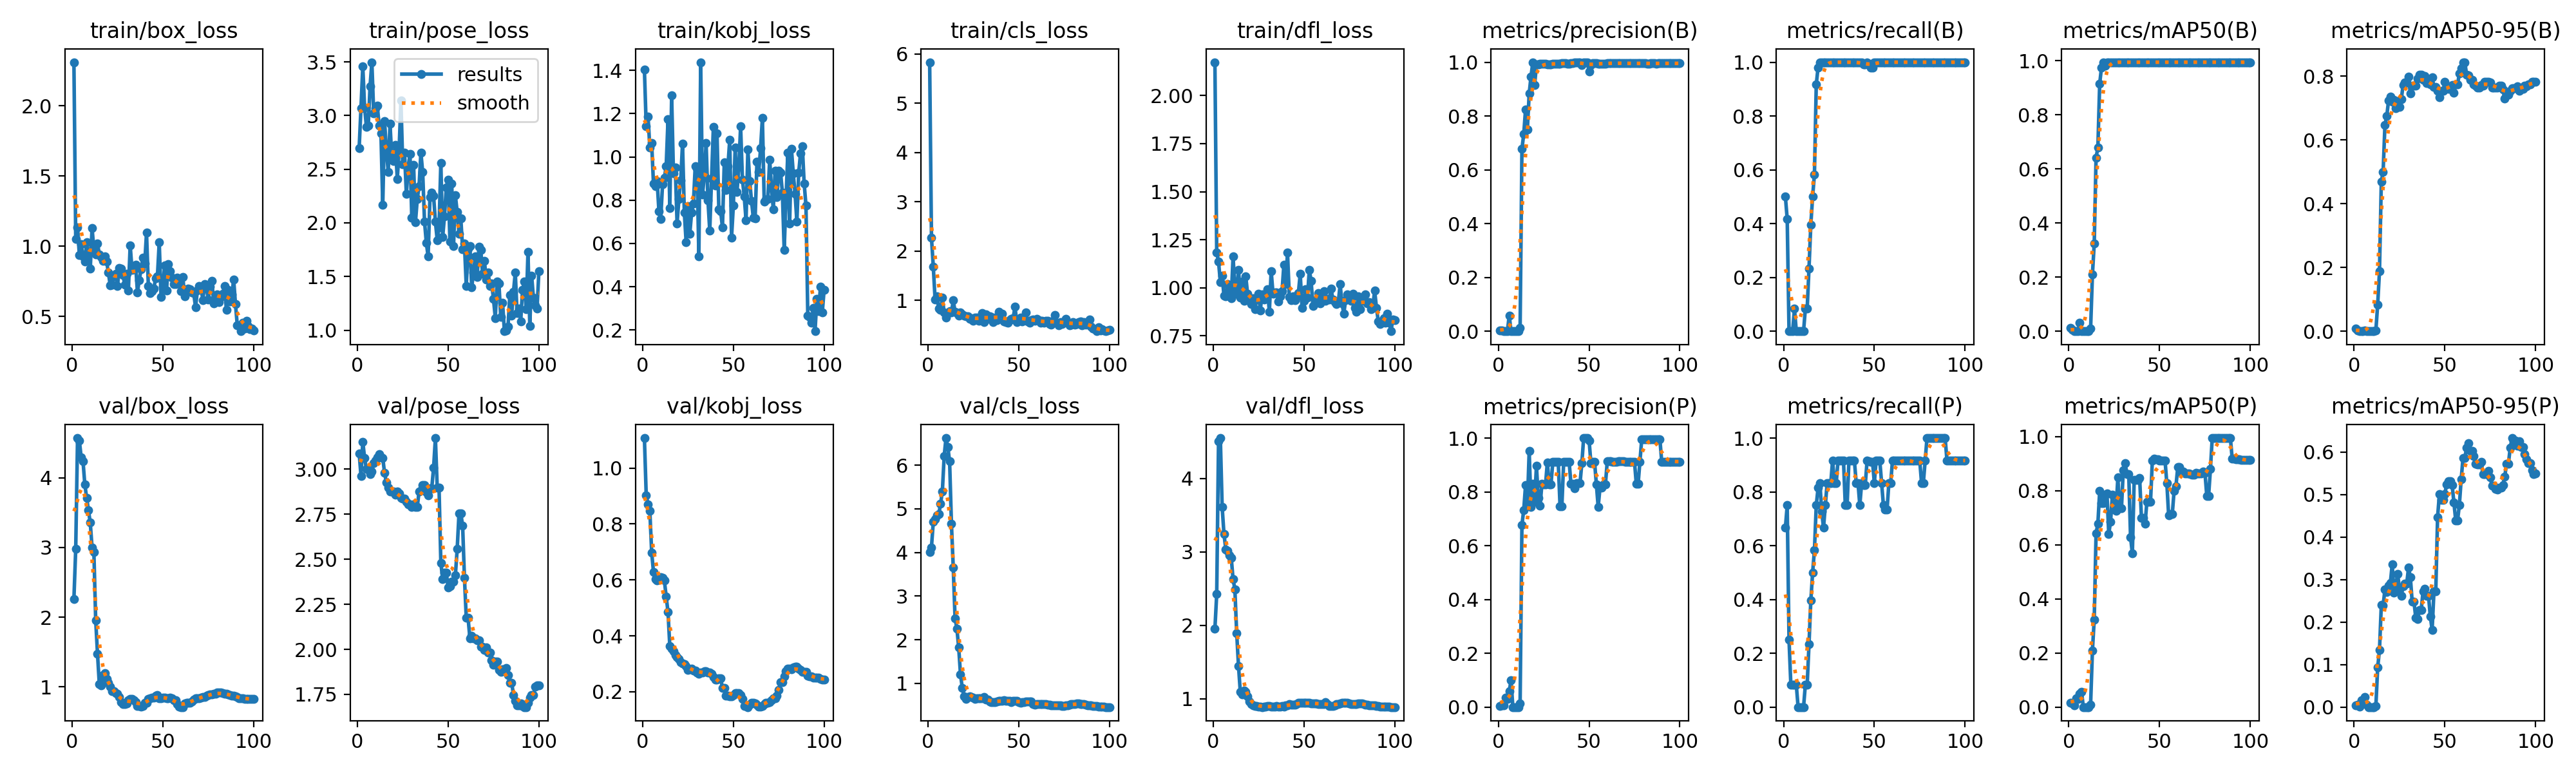

The file beside this chart, header and first rows:
epoch, time, train/box_loss, train/pose_loss, train/kobj_loss, train/cls_loss, train/dfl_loss, metrics/precision(B), metrics/recall(B), metrics/mAP50(B), metrics/mAP50-95(B), metrics/precision(P), metrics/recall(P), metrics/mAP50(P), metrics/mAP50-95(P), val/box_loss, val/pose_loss, val/kobj_loss, val/cls_loss, val/dfl_loss, lr/pg0, lr/pg1, lr/pg2
1, 38.1, 2.311, 2.698, 1.404, 5.832, 2.173, 0.00324, 0.5, 0.01153, 0.00863, 0.00432, 0.6667, 0.01616, 0.00478, 2.263, 3.088, 1.107, 4.009, 1.954, 0.09802, 2e-05, 2e-05
2, 64.26, 1.049, 3.07, 1.142, 2.27, 1.184, 0.00308, 0.4167, 0.00434, 0.00197, 0.00554, 0.75, 0.01429, 0.00546, 2.982, 2.963, 0.9023, 4.119, 2.426, 0.09505, 4.9505e-05, 4.9505e-05
3, 82.66, 1.135, 3.457, 1.186, 1.682, 1.136, 0, 0, 0, 0, 0.00688, 0.25, 0.00535, 0.00153, 4.57, 3.151, 0.8696, 4.702, 4.512, 0.09208, 7.8416e-05, 7.8416e-05
4, 98.86, 0.9376, 3.076, 1.043, 1.014, 1.03, 0, 0, 0, 0, 0.03571, 0.08333, 0.03331, 0.01665, 4.534, 3.062, 0.846, 4.755, 4.551, 0.08911, 0.0001067, 0.0001067
5, 114.8, 1.014, 2.895, 1.064, 1.085, 1.063, 0, 0, 0, 0, 0.03125, 0.08333, 0.03127, 0.01564, 4.294, 3, 0.6984, 4.856, 3.61, 0.08613, 0.0001345, 0.0001345
6, 130.6, 0.9252, 2.903, 0.8753, 0.8274, 0.9585, 0.05882, 0.08333, 0.03217, 0.00322, 0.05882, 0.08333, 0.04811, 0.02406, 4.242, 2.998, 0.6288, 4.873, 3.245, 0.08316, 0.0001616, 0.0001616
7, 148.2, 0.8917, 3.27, 0.8655, 0.803, 0.9562, 0, 0, 0, 0, 0.1, 0.08333, 0.05629, 0.00563, 3.909, 2.972, 0.602, 5.112, 3.036, 0.08019, 0.0001881, 0.0001881
8, 164.5, 1.028, 3.497, 0.8894, 1.046, 1.02, 0, 0, 0, 0, 0, 0, 0, 0, 3.716, 2.986, 0.5993, 5.399, 3.013, 0.07721, 0.0002141, 0.0002141
9, 181.2, 0.9535, 3.022, 0.7494, 0.7475, 0.9558, 0, 0, 0, 0, 0, 0, 0, 0, 3.537, 3.034, 0.6035, 6.21, 2.951, 0.07424, 0.0002394, 0.0002394
10, 197.5, 0.8379, 3.07, 0.7143, 0.6455, 0.9452, 0, 0, 0, 0, 0, 0, 0, 0, 3.356, 3.047, 0.6105, 6.623, 2.922, 0.07126, 0.0002642, 0.0002642
11, 215.4, 1.128, 3.092, 0.8742, 0.7386, 1.162, 0, 0, 0, 0, 0, 0, 0, 0, 2.999, 3.063, 0.6071, 6.419, 2.632, 0.06829, 0.0002883, 0.0002883
12, 234.1, 0.9771, 2.904, 0.9025, 0.7746, 1.002, 0.0125, 0.08333, 0.00957, 0.00191, 0.0125, 0.08333, 0.00957, 0.00191, 2.938, 3.084, 0.5975, 6.086, 2.492, 0.06531, 0.0003119, 0.0003119
13, 251.2, 0.9396, 2.836, 0.9582, 0.751, 0.971, 0.6773, 0.08333, 0.2096, 0.08357, 0.6773, 0.08333, 0.2096, 0.09307, 1.954, 3.064, 0.5401, 4.66, 1.896, 0.06233, 0.0003349, 0.0003349
14, 273.7, 1.018, 2.165, 1.173, 0.9939, 1.095, 0.7328, 0.2328, 0.3242, 0.1873, 0.7328, 0.2328, 0.3242, 0.1339, 1.474, 3.062, 0.4854, 3.653, 1.449, 0.05936, 0.0003572, 0.0003572
15, 291.9, 0.9425, 2.946, 0.764, 0.7671, 0.9481, 0.825, 0.3958, 0.6421, 0.4696, 0.825, 0.3958, 0.6421, 0.2397, 1.038, 2.978, 0.3624, 2.485, 1.093, 0.05638, 0.000379, 0.000379
16, 317.7, 0.921, 2.679, 1.284, 0.735, 1.033, 0.7502, 0.5, 0.6791, 0.4998, 0.7502, 0.5, 0.6791, 0.2394, 1.023, 2.926, 0.354, 2.259, 1.062, 0.0534, 0.0004002, 0.0004002
17, 340.9, 0.8946, 2.476, 0.9229, 0.6831, 0.9316, 0.8833, 0.5833, 0.916, 0.6467, 0.9517, 0.5833, 0.7992, 0.2763, 1.173, 2.895, 0.3459, 1.818, 1.11, 0.05042, 0.0004208, 0.0004208
18, 360.3, 0.9277, 2.922, 0.9515, 0.753, 1.06, 0.9472, 0.9167, 0.975, 0.6746, 0.743, 0.75, 0.7537, 0.2707, 1.198, 2.875, 0.3316, 1.197, 1.097, 0.04744, 0.0004408, 0.0004408
19, 379.6, 0.8924, 2.599, 0.6924, 0.7178, 0.9698, 1, 0.9809, 0.995, 0.723, 0.8299, 0.8146, 0.7539, 0.2859, 1.118, 2.876, 0.3232, 0.8862, 1.031, 0.04446, 0.0004602, 0.0004602
20, 398.6, 0.811, 2.576, 0.8048, 0.685, 0.9315, 0.9159, 1, 0.9827, 0.7346, 0.7631, 0.8333, 0.7843, 0.2922, 1.061, 2.874, 0.3173, 0.7061, 0.9677, 0.04148, 0.000479, 0.000479
21, 416.9, 0.7207, 2.725, 0.8909, 0.6796, 0.9148, 0.9906, 1, 0.995, 0.7185, 0.8969, 0.727, 0.79, 0.3355, 1.003, 2.859, 0.3069, 0.6396, 0.9317, 0.0385, 0.0004972, 0.0004972
22, 436.4, 0.7246, 2.407, 1.062, 0.672, 0.945, 0.9925, 1, 0.995, 0.7246, 0.7764, 0.6667, 0.6406, 0.2695, 0.9398, 2.876, 0.3013, 0.687, 0.9104, 0.03551, 0.0005149, 0.0005149
23, 455.9, 0.7844, 2.675, 0.7418, 0.6166, 0.8888, 0.9943, 1, 0.995, 0.6989, 0.7479, 0.75, 0.6866, 0.2862, 0.9352, 2.867, 0.2999, 0.7039, 0.9014, 0.03253, 0.0005319, 0.0005319
24, 475.4, 0.8045, 3.14, 0.6043, 0.6296, 0.9401, 0.9951, 1, 0.995, 0.721, 0.8291, 0.8333, 0.786, 0.313, 0.9154, 2.839, 0.2913, 0.6895, 0.9037, 0.02955, 0.0005483, 0.0005483
25, 494.1, 0.7154, 2.547, 0.7711, 0.5771, 0.9703, 0.9946, 1, 0.995, 0.703, 0.8287, 0.8333, 0.7296, 0.2784, 0.9044, 2.835, 0.2788, 0.6735, 0.8968, 0.02656, 0.0005642, 0.0005642
26, 516.2, 0.8433, 2.653, 0.6438, 0.6489, 0.8838, 0.9931, 1, 0.995, 0.7271, 0.8276, 0.8333, 0.7265, 0.2615, 0.8602, 2.836, 0.2804, 0.6361, 0.8939, 0.02358, 0.0005794, 0.0005794
27, 535.4, 0.8411, 2.269, 0.7431, 0.6436, 0.9664, 0.9925, 1, 0.995, 0.7715, 0.9097, 0.9167, 0.8487, 0.2842, 0.7784, 2.82, 0.2817, 0.6546, 0.8875, 0.02059, 0.0005941, 0.0005941
28, 555.9, 0.796, 2.521, 0.7859, 0.5771, 0.9384, 0.9927, 1, 0.995, 0.7792, 0.827, 0.8333, 0.7351, 0.2903, 0.7574, 2.805, 0.2766, 0.661, 0.8958, 0.01761, 0.0006081, 0.0006081
29, 575.5, 0.7252, 2.644, 0.9581, 0.6267, 0.9563, 0.9927, 1, 0.995, 0.7792, 0.827, 0.8333, 0.7351, 0.2903, 0.7574, 2.805, 0.2766, 0.661, 0.8958, 0.01462, 0.0006216, 0.0006216
30, 594.5, 0.8008, 2.045, 0.9469, 0.7426, 0.9916, 0.9934, 1, 0.995, 0.7973, 0.9105, 0.9167, 0.876, 0.3278, 0.7663, 2.79, 0.2682, 0.6586, 0.9012, 0.01163, 0.0006345, 0.0006345
31, 614.4, 0.6817, 2.538, 0.5391, 0.556, 0.8743, 0.9934, 1, 0.995, 0.7449, 0.9105, 0.9167, 0.9031, 0.3056, 0.8054, 2.806, 0.2633, 0.6801, 0.8999, 0.008647, 0.0006468, 0.0006468
32, 634.7, 1.007, 2.003, 1.438, 0.7169, 1.088, 0.9939, 1, 0.995, 0.7709, 0.9111, 0.9167, 0.8614, 0.2481, 0.832, 2.788, 0.2681, 0.6265, 0.8915, 0.005658, 0.0006584, 0.0006584
33, 655.2, 0.8303, 2.22, 0.8255, 0.6224, 0.9709, 0.9939, 1, 0.995, 0.7709, 0.9111, 0.9167, 0.8614, 0.2481, 0.832, 2.788, 0.2681, 0.6265, 0.8915, 0.00267, 0.0006695, 0.0006695
34, 675.1, 0.8387, 2.34, 0.9135, 0.6701, 0.9757, 0.995, 1, 0.995, 0.7692, 0.7462, 0.75, 0.6286, 0.2094, 0.8055, 2.875, 0.2736, 0.587, 0.8926, 0.0006733, 0.0006733, 0.0006733
35, 692.9, 0.868, 2.656, 1.063, 0.6647, 0.9747, 0.9955, 1, 0.995, 0.7927, 0.7466, 0.75, 0.5675, 0.2069, 0.7823, 2.884, 0.2741, 0.567, 0.8992, 0.0006634, 0.0006634, 0.0006634
36, 711.9, 0.6701, 2.472, 0.8005, 0.5577, 0.9285, 0.9955, 1, 0.995, 0.8041, 0.9125, 0.9167, 0.8407, 0.229, 0.7265, 2.913, 0.2697, 0.5677, 0.8964, 0.0006535, 0.0006535, 0.0006535
37, 730.8, 0.7583, 2.014, 0.6581, 0.6527, 0.9575, 0.9955, 1, 0.995, 0.8041, 0.9125, 0.9167, 0.8407, 0.229, 0.7265, 2.913, 0.2697, 0.5677, 0.8964, 0.0006436, 0.0006436, 0.0006436
38, 749.6, 0.835, 1.814, 0.9013, 0.589, 0.9836, 0.9951, 1, 0.995, 0.7872, 0.9121, 0.9167, 0.8406, 0.2724, 0.7142, 2.87, 0.2633, 0.5872, 0.8995, 0.0006337, 0.0006337, 0.0006337
39, 767.4, 0.9178, 1.686, 1.14, 0.76, 1.12, 0.995, 1, 0.995, 0.8001, 0.9119, 0.9167, 0.8482, 0.2776, 0.7268, 2.855, 0.2539, 0.5964, 0.8965, 0.0006238, 0.0006238, 0.0006238
40, 788, 0.8743, 2.238, 0.8687, 0.7297, 1.02, 0.9959, 1, 0.995, 0.7784, 0.8294, 0.8333, 0.7003, 0.2619, 0.7719, 2.895, 0.2442, 0.5905, 0.9068, 0.0006139, 0.0006139, 0.0006139
41, 808.3, 1.096, 2.284, 1.108, 0.7279, 1.185, 0.9959, 1, 0.995, 0.7784, 0.8294, 0.8333, 0.7003, 0.2619, 0.7719, 2.895, 0.2442, 0.5905, 0.9068, 0.000604, 0.000604, 0.000604
42, 828.6, 0.7162, 2.251, 0.7576, 0.5644, 0.951, 0.9993, 1, 0.995, 0.7746, 0.8142, 0.75, 0.6783, 0.2131, 0.8248, 3.007, 0.2473, 0.6136, 0.9248, 0.0005941, 0.0005941, 0.0005941
43, 848.7, 0.6647, 2.01, 0.7495, 0.5531, 0.9344, 1, 0.9992, 0.995, 0.7963, 0.8323, 0.8333, 0.7595, 0.1818, 0.8413, 3.172, 0.2491, 0.5984, 0.9221, 0.0005842, 0.0005842, 0.0005842
44, 870, 0.6798, 1.841, 0.6734, 0.5474, 0.9562, 1, 0.9909, 0.995, 0.7657, 0.8318, 0.8252, 0.7591, 0.272, 0.8468, 2.897, 0.213, 0.5941, 0.9213, 0.0005743, 0.0005743, 0.0005743
45, 887.9, 0.6983, 1.96, 0.976, 0.5943, 0.9363, 1, 0.9909, 0.995, 0.7657, 0.8318, 0.8252, 0.7591, 0.272, 0.8468, 2.897, 0.213, 0.5941, 0.9213, 0.0005644, 0.0005644, 0.0005644
46, 905.8, 0.7697, 2.56, 0.8461, 0.618, 0.9511, 0.9888, 1, 0.995, 0.754, 0.9061, 0.9167, 0.9113, 0.4465, 0.878, 2.479, 0.1864, 0.5666, 0.9267, 0.0005545, 0.0005545, 0.0005545
47, 924.2, 0.783, 1.866, 0.9557, 0.6336, 0.9735, 1, 0.9945, 0.995, 0.7345, 1, 0.9132, 0.9179, 0.5012, 0.8805, 2.389, 0.1855, 0.5958, 0.9455, 0.0005446, 0.0005446, 0.0005446
48, 941.4, 1.028, 2.062, 1.079, 0.8687, 1.074, 1, 0.9807, 0.995, 0.7542, 1, 0.9114, 0.9175, 0.4878, 0.841, 2.426, 0.1843, 0.6008, 0.9428, 0.0005347, 0.0005347, 0.0005347
49, 958.6, 0.6371, 2.329, 0.6271, 0.5511, 0.896, 1, 0.9807, 0.995, 0.7542, 1, 0.9114, 0.9175, 0.4878, 0.841, 2.426, 0.1843, 0.6008, 0.9428, 0.0005248, 0.0005248, 0.0005248
50, 974.7, 0.7118, 2.399, 0.7758, 0.5933, 0.9315, 0.9664, 1, 0.995, 0.7814, 0.9915, 0.8333, 0.9105, 0.5011, 0.8425, 2.342, 0.1878, 0.5734, 0.9474, 0.0005149, 0.0005149, 0.0005149
51, 992.8, 0.8639, 1.825, 1.043, 0.6467, 0.9918, 0.9904, 1, 0.995, 0.7638, 0.907, 0.9167, 0.9108, 0.5242, 0.8502, 2.35, 0.1954, 0.5546, 0.946, 0.000505, 0.000505, 0.000505
52, 1011, 0.6825, 2.365, 0.8379, 0.5728, 0.9508, 0.9964, 1, 0.995, 0.7589, 0.9123, 0.9167, 0.912, 0.5308, 0.841, 2.377, 0.1946, 0.5624, 0.9419, 0.0004951, 0.0004951, 0.0004951
53, 1028, 0.8711, 1.787, 0.9542, 0.6325, 1.093, 0.9964, 1, 0.995, 0.7589, 0.9123, 0.9167, 0.912, 0.5308, 0.841, 2.377, 0.1946, 0.5624, 0.9419, 0.0004852, 0.0004852, 0.0004852
54, 1046, 0.8227, 2.256, 1.141, 0.7526, 1.036, 0.9958, 1, 0.995, 0.7722, 0.8285, 0.8333, 0.8273, 0.5224, 0.8477, 2.41, 0.1875, 0.5844, 0.9387, 0.0004753, 0.0004753, 0.0004753
55, 1061, 0.7742, 2.1, 0.8957, 0.573, 0.9066, 0.9938, 1, 0.995, 0.7487, 0.7449, 0.75, 0.7083, 0.481, 0.8395, 2.556, 0.1755, 0.5831, 0.9361, 0.0004654, 0.0004654, 0.0004654
56, 1078, 0.7292, 1.9, 0.8166, 0.5385, 0.9203, 0.9938, 1, 0.995, 0.7732, 0.8146, 0.7335, 0.7145, 0.4386, 0.8094, 2.754, 0.1485, 0.5842, 0.937, 0.0004555, 0.0004555, 0.0004555
57, 1098, 0.7278, 2.043, 0.7058, 0.5955, 0.9406, 0.9938, 1, 0.995, 0.7732, 0.8146, 0.7335, 0.7145, 0.4386, 0.8094, 2.754, 0.1485, 0.5842, 0.937, 0.0004456, 0.0004456, 0.0004456
58, 1115, 0.7762, 1.756, 1.035, 0.6103, 0.9725, 0.9941, 1, 0.995, 0.8088, 0.8283, 0.8333, 0.8007, 0.4751, 0.7548, 2.686, 0.1454, 0.5294, 0.9285, 0.0004357, 0.0004357, 0.0004357
59, 1132, 0.7418, 1.805, 0.8875, 0.5815, 0.9194, 0.9947, 1, 0.995, 0.8242, 0.8288, 0.8333, 0.8166, 0.5355, 0.7158, 2.396, 0.1545, 0.5093, 0.9277, 0.0004258, 0.0004258, 0.0004258
60, 1148, 0.6789, 1.411, 0.7966, 0.6176, 0.9364, 0.9961, 1, 0.995, 0.8436, 0.9129, 0.9167, 0.8868, 0.5855, 0.7107, 2.174, 0.1613, 0.5292, 0.9322, 0.0004159, 0.0004159, 0.0004159
... 40 more rows
